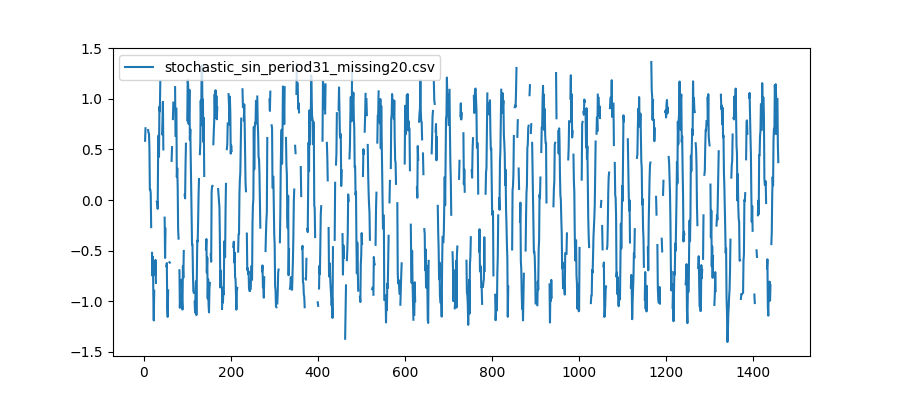

The data file committed next to this chart (first rows):
, noisy_sin, noisy_sin_missing_values
0, 0.0, 
1, 0.07076, 0.07076
2, 0.6158, 
3, 0.5851, 0.5851
4, 0.7094, 0.7094
5, 0.7693, 
6, 0.7949, 0.7949
7, 0.7643, 
8, 0.7431, 
9, 1.086, 
10, 0.6908, 0.6908
11, 0.6625, 0.6625
12, 0.6575, 0.6575
13, 0.5138, 0.5138
14, 0.1026, 0.1026
15, 0.1063, 0.1063
16, 0.06799, 0.06799
17, -0.2676, -0.2676
18, -0.4485, 
19, -0.5215, -0.5215
20, -0.7475, -0.7475
21, -0.5611, -0.5611
22, -0.9469, -0.9469
23, -1.189, -1.189
24, -0.8959, -0.8959
25, -1.159, 
26, -0.7404, -0.7404
27, -0.5916, -0.5916
28, -0.8185, -0.8185
29, -0.4164, 
30, -0.01621, -0.01621
31, -0.01456, -0.01456
32, -0.08723, -0.08723
33, 0.4654, 0.4654
34, 0.638, 0.638
35, 0.427, 0.427
36, 0.923, 0.923
37, 0.8758, 0.8758
38, 1.172, 1.172
39, 0.6965, 
40, 1.153, 1.153
41, 0.961, 
42, 0.6505, 0.6505
43, 0.7826, 0.7826
44, 0.9701, 0.9701
45, 0.4999, 0.4999
46, 0.2517, 
47, -0.04467, 
48, -0.1735, -0.1735
49, -0.5721, -0.5721
50, -0.283, -0.283
51, -0.9447, 
52, -0.6529, -0.6529
53, -0.6223, -0.6223
54, -1.059, -1.059
55, -1.154, -1.154
56, -0.8924, -0.8924
57, -1.362, 
58, -0.7065, 
59, -0.6136, -0.6136
... 1,400 more rows
